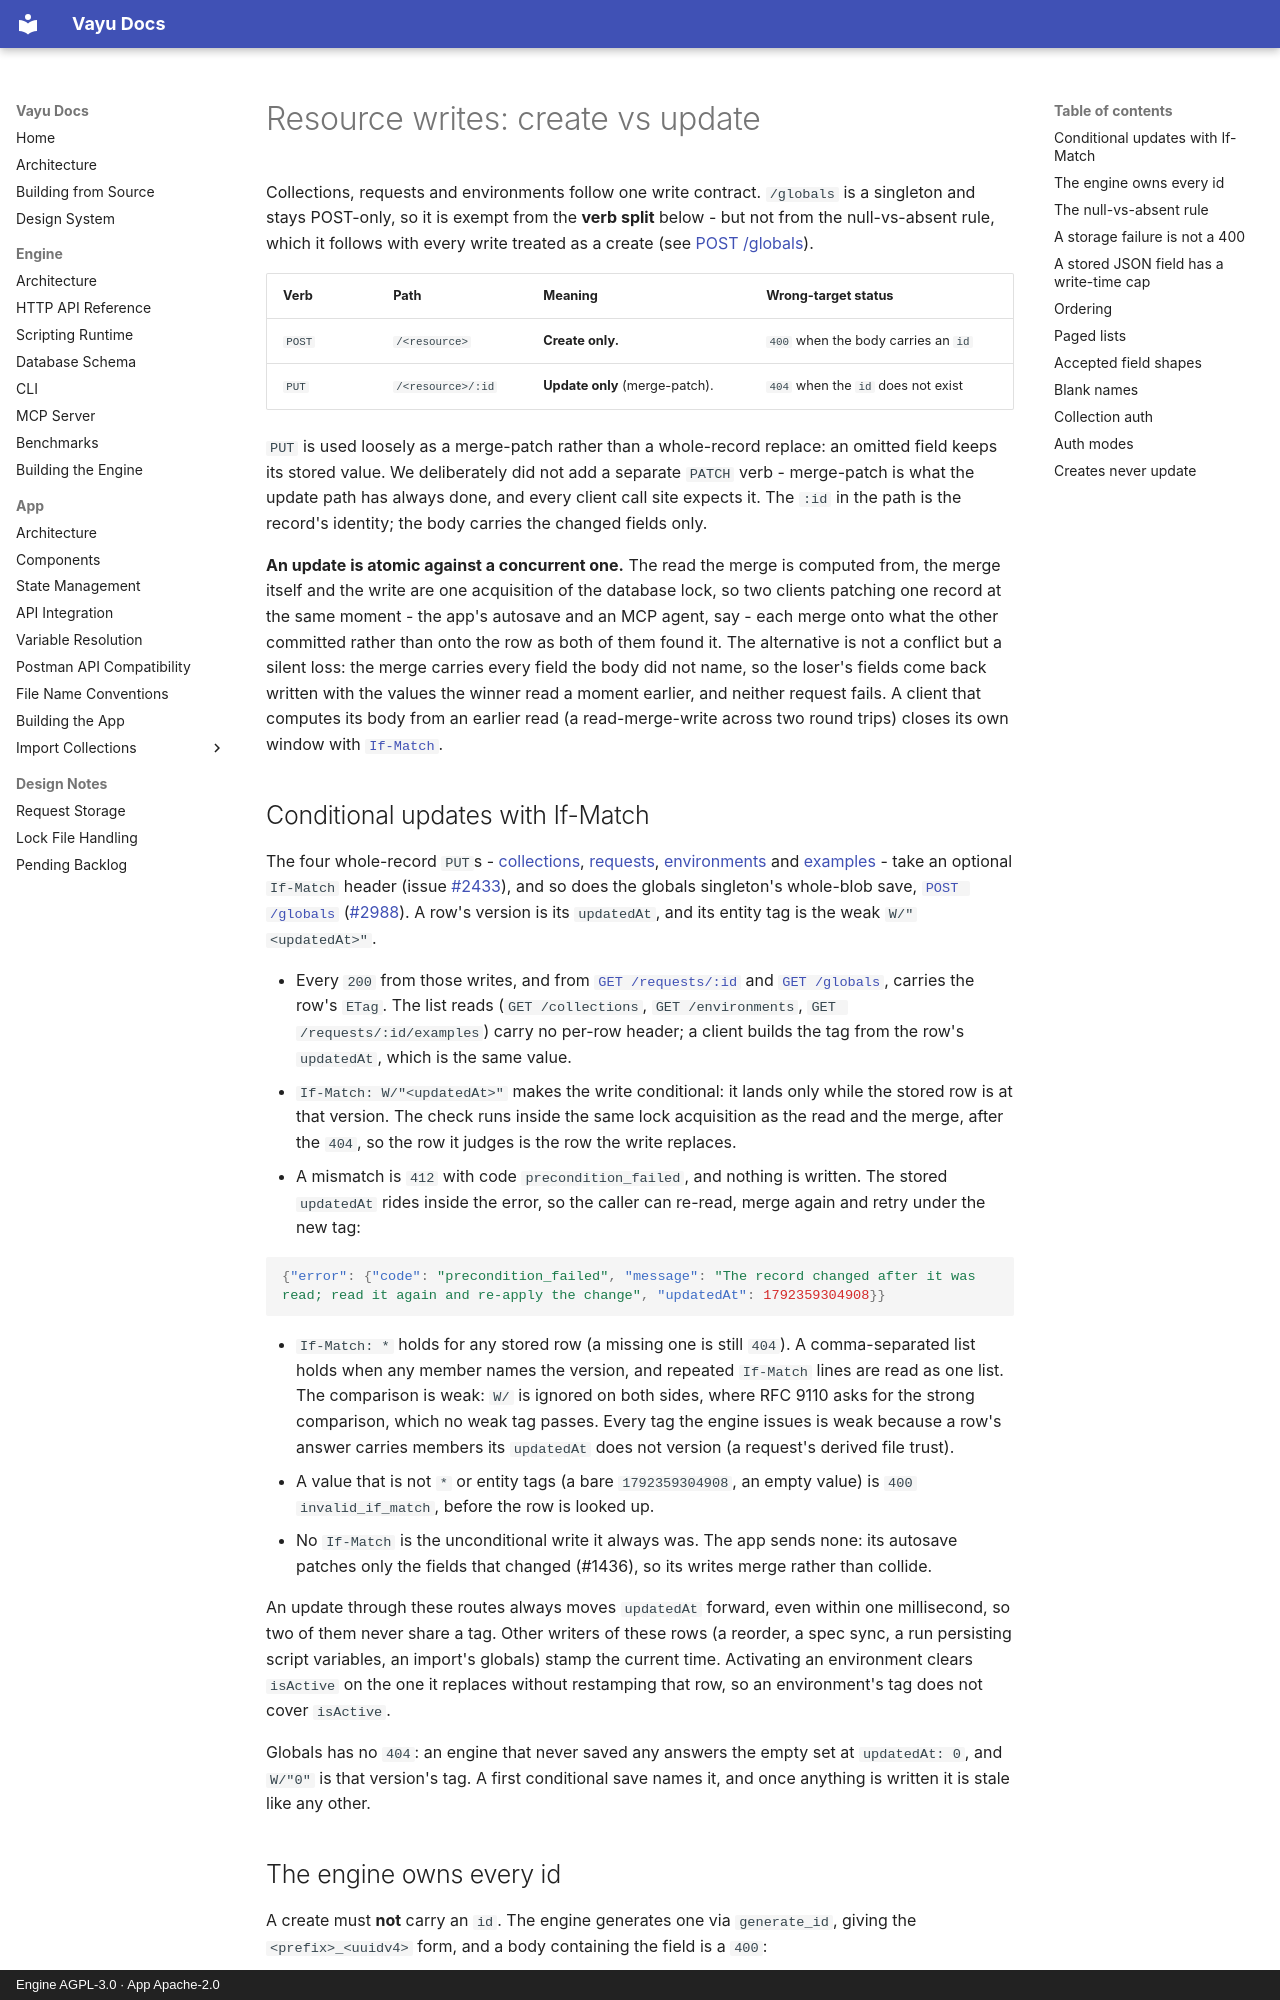

repository: athrvk/vayu · page: engine/api-reference/resource-writes/index.html · generator: mkdocs · copyright: Engine AGPL-3.0 · App Apache-2.0

---
description: >-
  How a create or an update of a saved record behaves on every resource: ids, If-Match, the null-vs-absent rule, ordering, paged lists, accepted field shapes and auth modes.
---

# Resource writes: create vs update

Collections, requests and environments follow one write contract.
`/globals` is a singleton and stays POST-only, so it is exempt from the **verb split** below - but not from the null-vs-absent rule, which it follows with every write treated as a create (see [POST /globals](environments.md#post-globals)).

| Verb | Path | Meaning | Wrong-target status |
|------|------|---------|---------------------|
| `POST` | `/<resource>` | **Create only.** | `400` when the body carries an `id` |
| `PUT` | `/<resource>/:id` | **Update only** (merge-patch). | `404` when the `id` does not exist |

`PUT` is used loosely as a merge-patch rather than a whole-record replace: an omitted field keeps its stored value.
We deliberately did not add a separate `PATCH` verb - merge-patch is what the update path has always done, and every client call site expects it.
The `:id` in the path is the record's identity; the body carries the changed fields only.

**An update is atomic against a concurrent one.**
The read the merge is computed from, the merge itself and the write are one acquisition of the database lock, so two clients patching one record at the same moment - the app's autosave and an MCP agent, say - each merge onto what the other committed rather than onto the row as both of them found it.
The alternative is not a conflict but a silent loss: the merge carries every field the body did not name, so the loser's fields come back written with the values the winner read a moment earlier, and neither request fails.
A client that computes its body from an earlier read (a read-merge-write across two round trips) closes its own window with [`If-Match`](#conditional-updates-with-if-match).

## Conditional updates with If-Match

The four whole-record `PUT`s - [collections](collections.md#put-collectionsid), [requests](requests.md#put-requestsid), [environments](environments.md#put-environmentsid) and [examples](examples.md#put-requestsidexamplesexampleid) -
take an optional `If-Match` header (issue [#2433](https://github.com/athrvk/vayu/issues/2433)), and so does the globals singleton's whole-blob save, [`POST /globals`](environments.md#post-globals) ([#2988](https://github.com/athrvk/vayu/issues/2988)).
A row's version is its `updatedAt`, and its entity tag is the weak `W/"<updatedAt>"`.

- Every `200` from those writes, and from [`GET /requests/:id`](requests.md#get-requestsid) and [`GET /globals`](environments.md#get-globals), carries the row's `ETag`.
  The list reads (`GET /collections`, `GET /environments`, `GET /requests/:id/examples`) carry no per-row header; a client builds the tag from the row's `updatedAt`, which is the same value.
- `If-Match: W/"<updatedAt>"` makes the write conditional: it lands only while the stored row is at that version.
  The check runs inside the same lock acquisition as the read and the merge, after the `404`, so the row it judges is the row the write replaces.
- A mismatch is `412` with code `precondition_failed`, and nothing is written.
  The stored `updatedAt` rides inside the error, so the caller can re-read, merge again and retry under the new tag:

  ```json
  {"error": {"code": "precondition_failed", "message": "The record changed after it was read; read it again and re-apply the change", "updatedAt": 1792359304908}}
  ```

- `If-Match: *` holds for any stored row (a missing one is still `404`).
  A comma-separated list holds when any member names the version, and repeated `If-Match` lines are read as one list.
  The comparison is weak: `W/` is ignored on both sides, where RFC 9110 asks for the strong comparison, which no weak tag passes.
  Every tag the engine issues is weak because a row's answer carries members its `updatedAt` does not version (a request's derived file trust).
- A value that is not `*` or entity tags (a bare `1792359304908`, an empty value) is `400` `invalid_if_match`, before the row is looked up.
- No `If-Match` is the unconditional write it always was.
  The app sends none: its autosave patches only the fields that changed (#1436), so its writes merge rather than collide.

An update through these routes always moves `updatedAt` forward, even within one millisecond, so two of them never share a tag.
Other writers of these rows (a reorder, a spec sync, a run persisting script variables, an import's globals) stamp the current time.
Activating an environment clears `isActive` on the one it replaces without restamping that row, so an environment's tag does not cover `isActive`.

Globals has no `404`: an engine that never saved any answers the empty set at `updatedAt: 0`, and `W/"0"` is that version's tag.
A first conditional save names it, and once anything is written it is stale like any other.
